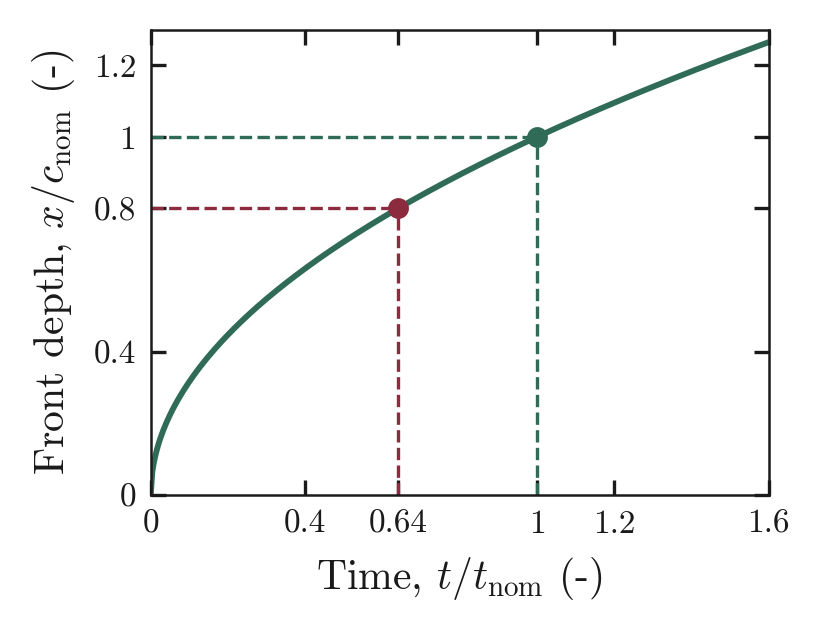

Data behind this chart, as committed beside it:
t_over_tnom, x_over_cnom
0, 0
0.00401, 0.06332
0.00802, 0.08955
0.01203, 0.1097
0.01604, 0.1267
0.02005, 0.1416
0.02406, 0.1551
0.02807, 0.1675
0.03208, 0.1791
0.03609, 0.19
0.0401, 0.2003
0.04411, 0.21
0.04812, 0.2194
0.05213, 0.2283
0.05614, 0.2369
0.06015, 0.2453
0.06416, 0.2533
0.06817, 0.2611
0.07218, 0.2687
0.07619, 0.276
0.0802, 0.2832
0.08421, 0.2902
0.08822, 0.297
0.09223, 0.3037
0.09624, 0.3102
0.1003, 0.3166
0.1043, 0.3229
0.1083, 0.329
0.1123, 0.3351
0.1163, 0.341
0.1203, 0.3468
0.1243, 0.3526
0.1283, 0.3582
0.1323, 0.3638
0.1363, 0.3692
0.1404, 0.3746
0.1444, 0.3799
0.1484, 0.3852
0.1524, 0.3904
0.1564, 0.3955
0.1604, 0.4005
0.1644, 0.4055
0.1684, 0.4104
0.1724, 0.4152
0.1764, 0.42
0.1805, 0.4248
0.1845, 0.4295
0.1885, 0.4341
0.1925, 0.4387
0.1965, 0.4433
0.2005, 0.4478
0.2045, 0.4522
0.2085, 0.4566
0.2125, 0.461
0.2165, 0.4653
0.2206, 0.4696
0.2246, 0.4739
0.2286, 0.4781
0.2326, 0.4823
0.2366, 0.4864
... 340 more rows
